Run: headless pygame with SDL's dummy video driver; simulated clock (each Clock.tick advances the game by its frame time, no real sleeping); random seed 0; keys injected as events and as key.get_pressed() state; no mouse input.
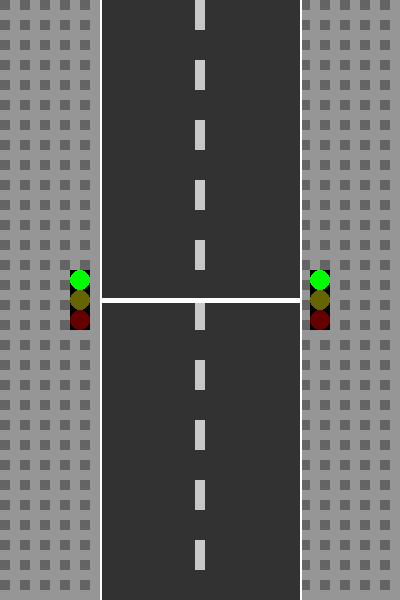
Frame 1 of 4 · flips 1–60 · no input
Frame 2 of 4 · flips 61–180 · tapped SPACE, RETURN · held RIGHT (→), D · screen unchanged from frame 1, image omitted
Frame 3 of 4 · flips 181–300 · held DOWN (↓), S · screen unchanged from frame 2, image omitted
Frame 4 of 4 · flips 301–420 · held LEFT (←), A, UP (↑), W · screen unchanged from frame 3, image omitted

The pygame program that drew these frames:

#TRAFİK IŞIĞI 

import pygame
import sys
import time

pygame.init()

# EKRAN
WIDTH, HEIGHT = 400, 600
screen = pygame.display.set_mode((WIDTH, HEIGHT))
pygame.display.set_caption("Trafik Isigi")

# RENKLER
KOYU_GRI = (50, 50, 50)  # YOL RENGİ
ACIK_GRI = (200, 200, 200)  # ŞERİT RENGİ
BEYAZ = (255, 255, 255)  # YOL KENARLARI VE TRAFİK IŞIĞI ÖNÜNDEKİ BEYAZ ÇİZGİ
KALDIRIM_GRI = (150, 150, 150)
KIRMIZI_ON = (255, 0, 0)
SARI_ON = (255, 255, 0)
YESIL_ON = (0, 255, 0)
KIRMIZI_OFF = (100, 0, 0)
SARI_OFF = (100, 100, 0)
YESIL_OFF = (0, 100, 0)

# YOL VE IŞIK ÖZELLİKLERİ
yol_width = 200
serit_width = 10
serit_gap = 30
kaldirim_width = (WIDTH - yol_width) // 2
isik_radius = 10






# KALDIRIM KISMINA AİT FONKSİYON
def draw_kaldirim():
    pygame.draw.rect(screen, KALDIRIM_GRI, (0, 0, kaldirim_width, HEIGHT))
    pygame.draw.rect(screen, KALDIRIM_GRI, (WIDTH - kaldirim_width, 0, kaldirim_width, HEIGHT))

    # TAŞLI GÖRÜNÜM
    for y in range(0, HEIGHT, 20):
        for x in range(0, kaldirim_width, 20):
            pygame.draw.rect(screen, (100, 100, 100), (x, y, 10, 10))
        for x in range(WIDTH - kaldirim_width, WIDTH, 20):
            pygame.draw.rect(screen, (100, 100, 100), (x, y, 10, 10))





# YOLA AİT FONKSİYON
def draw_yol():
    pygame.draw.rect(screen, KOYU_GRI, (kaldirim_width, 0, yol_width, HEIGHT))
    pygame.draw.line(screen, BEYAZ, (kaldirim_width, 0), (kaldirim_width, HEIGHT), 2)
    pygame.draw.line(screen, BEYAZ, (WIDTH - kaldirim_width, 0), (WIDTH - kaldirim_width, HEIGHT), 2)






# ŞERİT ÇİZGİLERİNE AİT FONKSİYON
def draw_serit_cizgileri():
    for y in range(0, HEIGHT, serit_gap * 2):
        pygame.draw.rect(screen, ACIK_GRI, (WIDTH // 2 - serit_width // 2, y, serit_width, serit_gap))






# TRAFİK IŞIĞININ ÖNÜNDEKİ BEYAZ ÇİZGİ
def draw_isik_cizgisi():
    pygame.draw.line(screen, BEYAZ, (kaldirim_width, HEIGHT // 2), (WIDTH - kaldirim_width, HEIGHT // 2), 5)





# TRAFİK IŞIĞINDA IŞIK RENGİNİN DEĞİŞİMİ
def draw_trafik_isigi(x, y, light_color):
    # Trafik ışığı çizimi
    pygame.draw.rect(screen, (0, 0, 0), (x, y, 20, 60))
    pygame.draw.circle(screen, YESIL_OFF if light_color != "yesil" else YESIL_ON, (x + 10, y + 10), isik_radius)
    pygame.draw.circle(screen, SARI_OFF if light_color != "sari" else SARI_ON, (x + 10, y + 30), isik_radius)
    pygame.draw.circle(screen, KIRMIZI_OFF if light_color != "kirmizi" else KIRMIZI_ON, (x + 10, y + 50), isik_radius)






# TRAFİK IŞIĞI ZAMANLAYICISI
clock = pygame.time.Clock()
running = True
start_time = time.time()
light_color = "yesil"  # Trafik ışığı başlangıcı

while running:
    for event in pygame.event.get():
        if event.type == pygame.QUIT:
            running = False

    # IŞIK RENGİ DÖNGÜSÜ
    elapsed_time = (time.time() - start_time) % 36  # TOPLAM 36 SANİYE

    if elapsed_time < 20:
        light_color = "yesil"
    elif elapsed_time < 23:
        light_color = "sari"
    elif elapsed_time < 33:
        light_color = "kirmizi"
    else:
        light_color = "sari"
    #20 SANİYE YEŞİL, 3 SANİYE SARI, 10 SANİYE KIRMIZI, 3 SANİYE SARI, 20 SANİYE YEŞİL... OLACAK ŞEKİLDE...





    # EKRAN ARKA PLAN RENGİ
    screen.fill((255, 255, 255))






    # BİLEŞENLERİN ÇİZDİRİLMESİ
    draw_kaldirim()
    draw_yol()
    draw_serit_cizgileri()
    draw_isik_cizgisi()
    draw_trafik_isigi(kaldirim_width - 30, HEIGHT // 2 - 30, light_color)
    draw_trafik_isigi(WIDTH - kaldirim_width + 10, HEIGHT // 2 - 30, light_color)






    # DISPLAY
    pygame.display.flip()
    clock.tick(60)

pygame.quit()
sys.exit()
